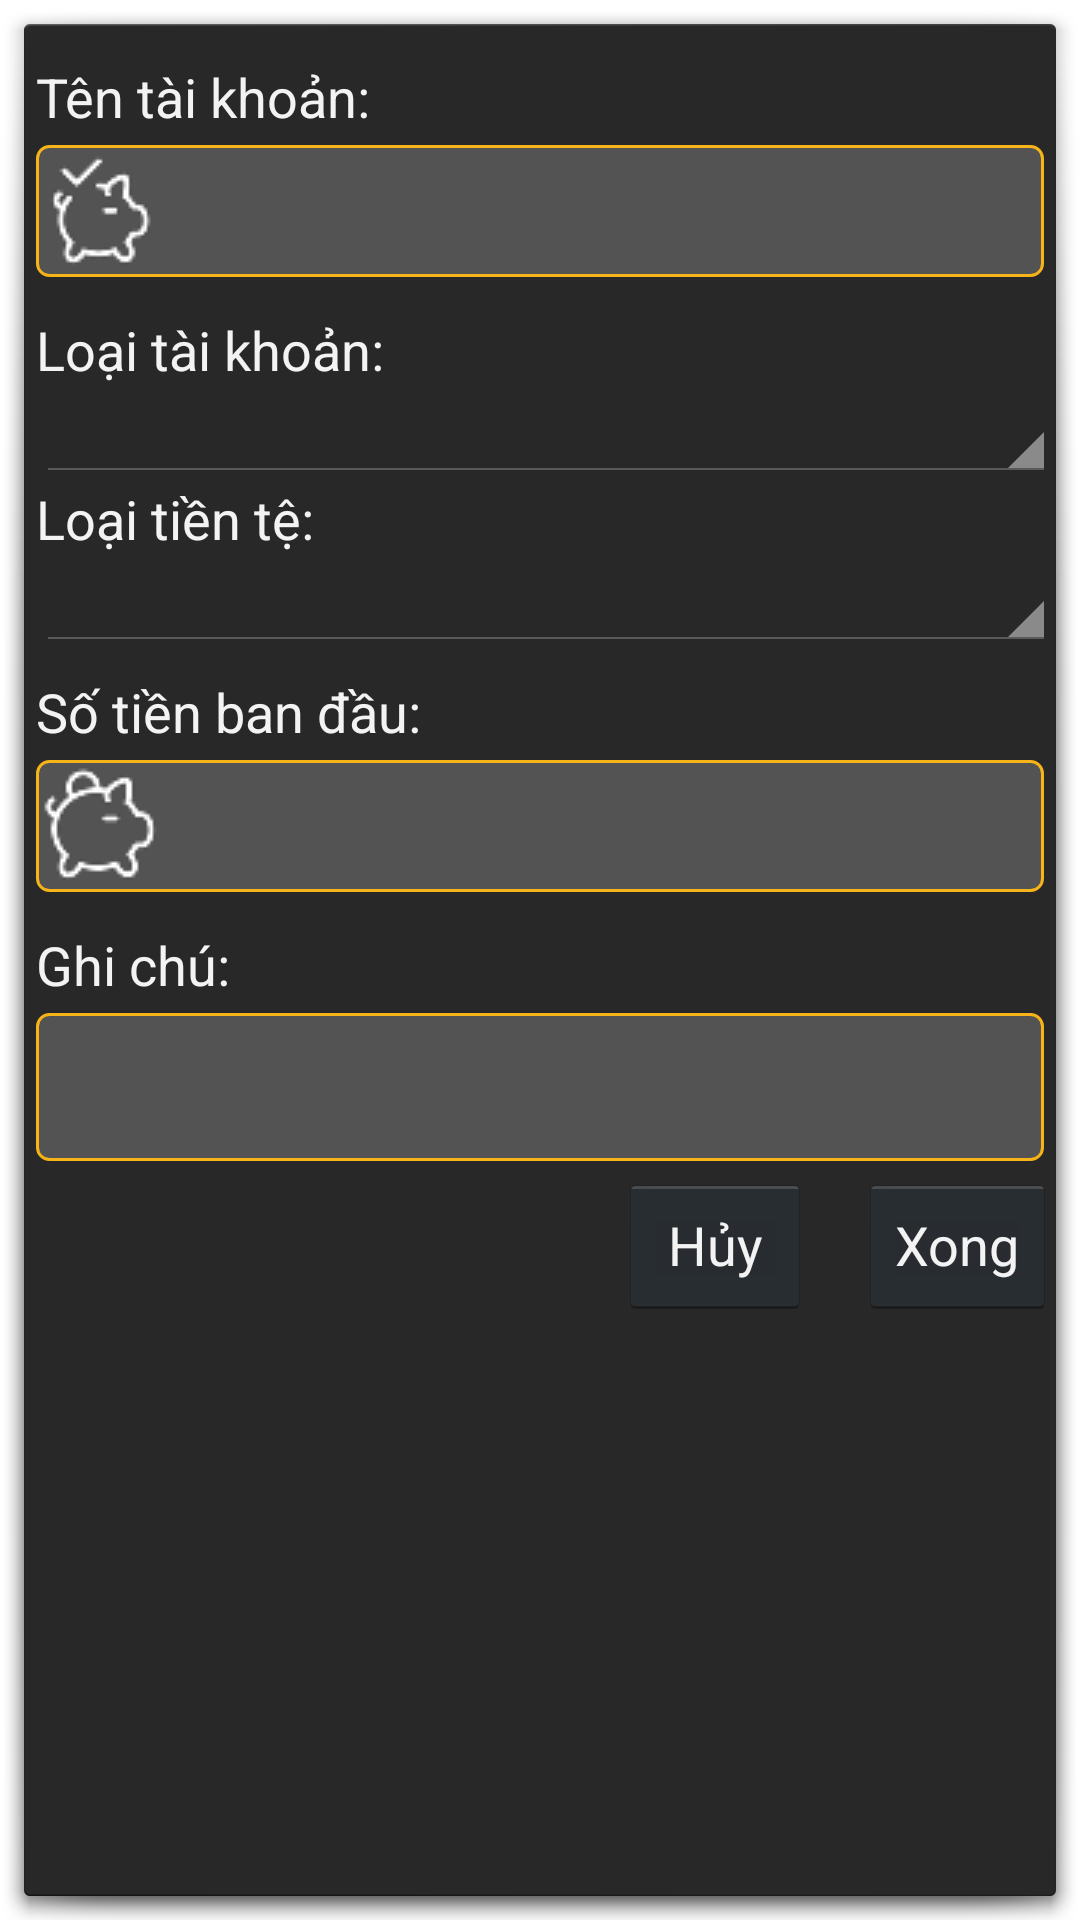

Android layout source for this screen:
<!-- AndroidManifest.xml: activity theme android:Theme.Holo.Dialog -->
<!-- res/layout/activity_taikhoan.xml -->
<?xml version="1.0" encoding="utf-8"?>
<ScrollView xmlns:android="http://schemas.android.com/apk/res/android"
    android:id="@+id/scrollView1"
    android:layout_width="match_parent"
    android:layout_height="wrap_content" >

    <LinearLayout
        android:layout_width="match_parent"
        android:layout_height="match_parent"
        android:orientation="vertical" >

        <TextView
            android:id="@+id/textView_sotien"
            style="@style/styleLable"
            android:layout_width="wrap_content"
            android:layout_height="wrap_content"
            android:layout_marginTop="12dp"
            android:text="Tên tài khoản:" />

        <EditText
            android:id="@+id/editText_tentaikhoan"
            style="@style/styleEditText"
            android:layout_width="match_parent"
            android:layout_height="wrap_content"
            android:drawableLeft="@drawable/wallet"
            android:ems="10" />

        <TextView
            android:id="@+id/textView_ngay"
            style="@style/styleLable"
            android:layout_width="wrap_content"
            android:layout_height="wrap_content"
            android:layout_marginTop="8dp"
            android:text="Loại tài khoản:"
            android:textAppearance="?android:attr/textAppearanceMedium" />

        <Spinner
            android:id="@+id/spinner_loaitaikhoan"
            android:layout_width="match_parent"
            android:layout_height="wrap_content"
            android:layout_marginLeft="4dp" />

        <TextView
            android:id="@+id/TextView01"
            style="@style/styleLable"
            android:layout_width="wrap_content"
            android:layout_height="wrap_content"
            android:text="Loại tiền tệ:"
            android:textAppearance="?android:attr/textAppearanceMedium" />

        <Spinner
            android:id="@+id/spinner_loaitiente"
            android:layout_width="match_parent"
            android:layout_height="wrap_content"
            android:layout_marginLeft="4dp" />

        <TextView
            android:id="@+id/TextView02"
            style="@style/styleLable"
            android:layout_width="wrap_content"
            android:layout_height="wrap_content"
            android:layout_marginTop="8dp"
            android:text="Số tiền ban đầu:"
            android:textAppearance="?android:attr/textAppearanceMedium" />

        <EditText
            android:id="@+id/editText_sotienbandau"
            style="@style/styleEditText"
            android:layout_width="match_parent"
            android:layout_height="wrap_content"
            android:drawableLeft="@drawable/sotienbandau"
            android:ems="10"
            android:inputType="numberSigned|numberDecimal|number" />

        <TextView
            android:id="@+id/TextView03"
            style="@style/styleLable"
            android:layout_width="wrap_content"
            android:layout_height="wrap_content"
            android:layout_marginTop="8dp"
            android:text="Ghi chú:"
            android:textAppearance="?android:attr/textAppearanceMedium" />

        <EditText
            android:id="@+id/editText_ghichu"
            style="@style/styleEditText"
            android:layout_width="match_parent"
            android:layout_height="wrap_content"
            android:ems="100"
            android:lines="2"
            android:singleLine="false" />

        <LinearLayout
            android:layout_width="match_parent"
            android:layout_height="wrap_content"
            android:gravity="right" >

            <Button
                android:id="@+id/btn_huy"
                android:layout_width="wrap_content"
                android:layout_height="wrap_content"
                android:layout_marginRight="16dp"
                android:text="Hủy" />

            <Button
                android:id="@+id/btn_xong"
                android:layout_width="wrap_content"
                android:layout_height="wrap_content"
                android:text="Xong" />
        </LinearLayout>
    </LinearLayout>

</ScrollView>
<!-- resources referenced by this layout -->
<resources>
  <!-- drawable sotienbandau: png bitmap (drawable, 4384 bytes) -->
  <!-- drawable wallet: png bitmap (drawable, 4195 bytes) -->
  <style name="styleEditText" parent="android:Widget.Holo.Light.EditText">
          <item name="android:background">@drawable/style_edittext</item>
          <item name="android:layout_margin">4dp</item>
      </style>
  <style name="styleLable" parent="android:Widget.Holo.Light.TextView">
          <item name="android:layout_marginLeft">4dp</item>
          <item name="android:textAppearance">?android:attr/textAppearanceMedium</item>
      </style>
  <!-- drawable style_edittext (drawable) -->
  <?xml version="1.0" encoding="utf-8"?>
  <selector xmlns:android="http://schemas.android.com/apk/res/android" android:exitFadeDuration="@android:integer/config_mediumAnimTime">
  
      <item android:drawable="@drawable/style_edittext_forcus" android:state_focused="true"/>
      <item android:drawable="@drawable/style_edittext_forcus" android:state_activated="true"/>
      <item android:drawable="@drawable/style_edittext_normal" android:state_focused="false"/>
  
  </selector>
  <!-- drawable style_edittext_forcus (drawable) -->
  <?xml version="1.0" encoding="utf-8"?>
  <shape xmlns:android="http://schemas.android.com/apk/res/android" >
  
      <corners android:radius="4dp" />
      <stroke android:width="2dp" android:color="#FFA500"/>
  
      <solid android:color="#33FFFFFF" />
  
      <padding
          android:bottom="2dp"
          android:left="2dp"
          android:right="2dp"
          android:top="2dp" >
      </padding>
  
  </shape>
  <!-- drawable style_edittext_normal (drawable) -->
  <?xml version="1.0" encoding="utf-8"?>
  <shape xmlns:android="http://schemas.android.com/apk/res/android" >
  
      <corners android:radius="4dp" />
      <stroke android:width="1dp" android:color="#F7B418"/>
  
      <solid android:color="#33FFFFFF" />
  
      <padding
          android:bottom="2dp"
          android:left="2dp"
          android:right="2dp"
          android:top="2dp" >
      </padding>
  
  </shape>
</resources>
